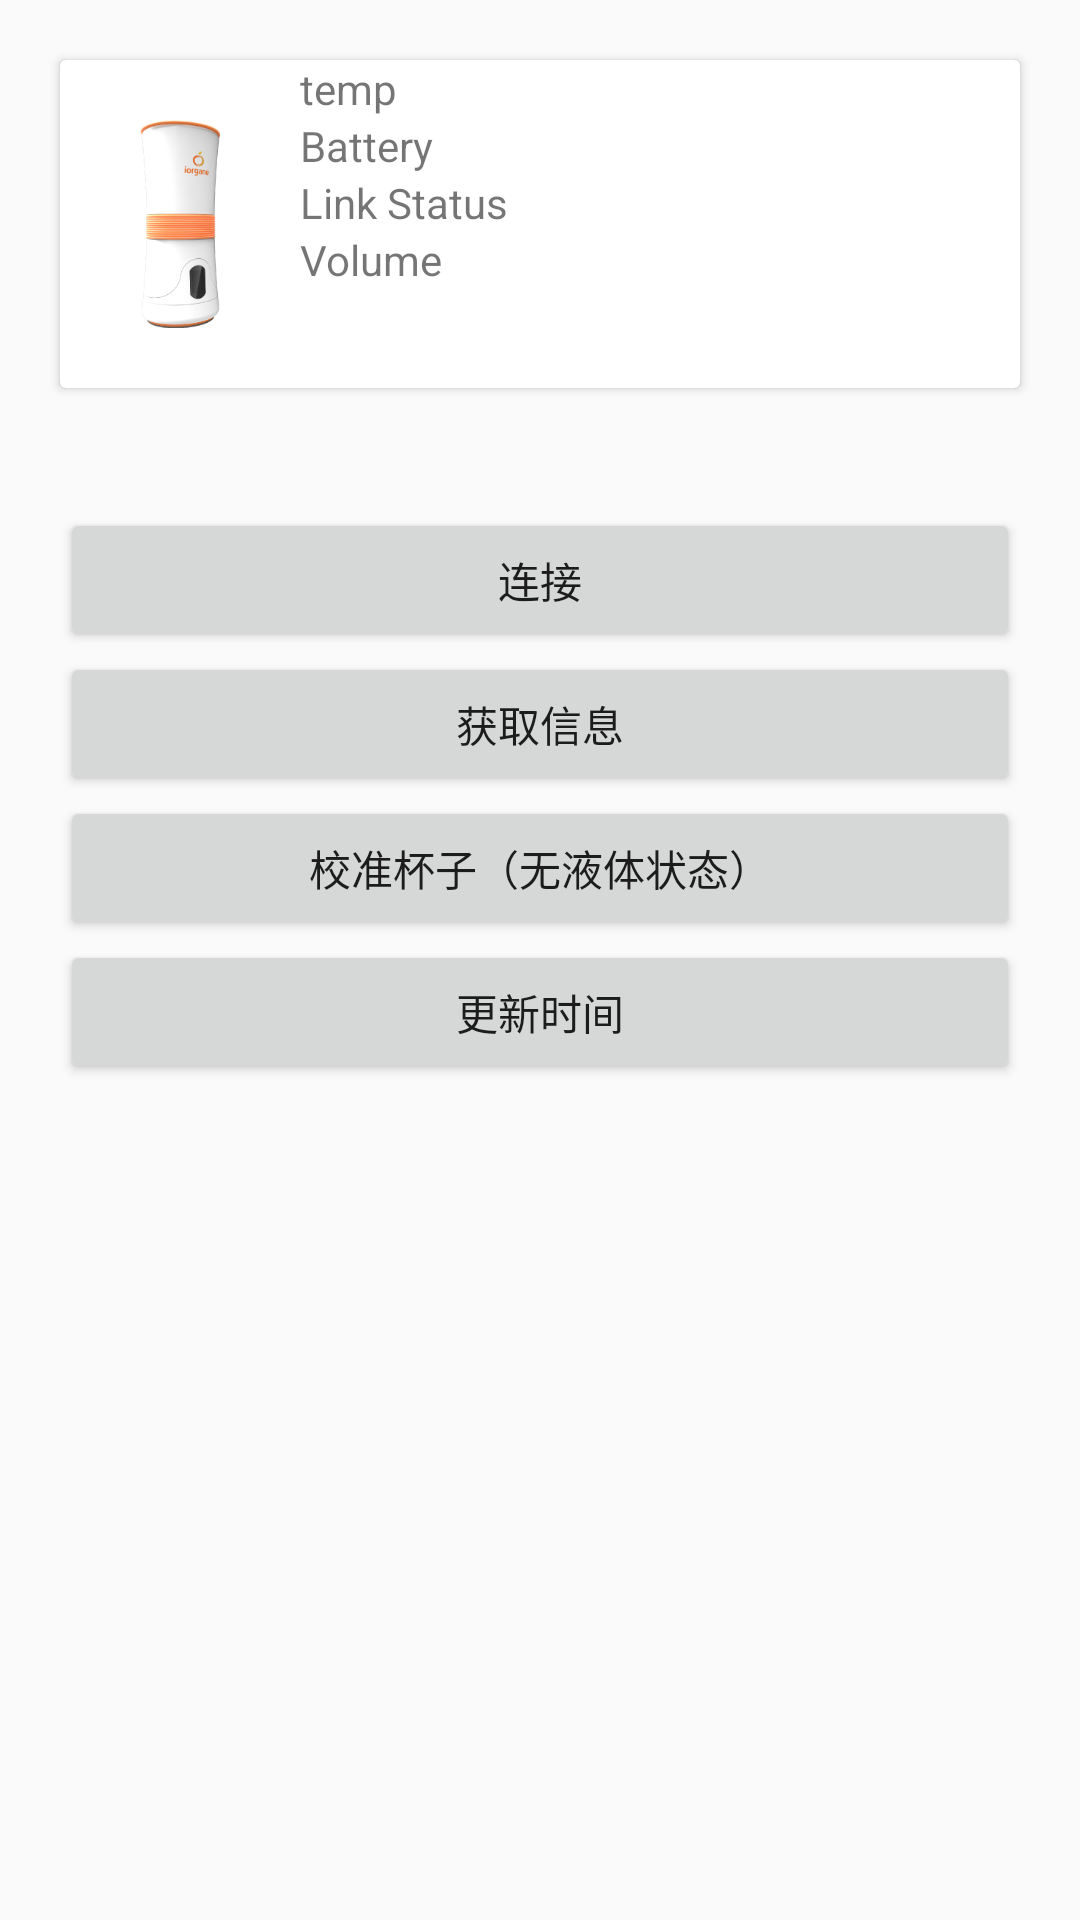

Layout XML and referenced resources for this Android screen:
<!-- AndroidManifest.xml: application theme AppTheme -->
<!-- res/layout/activity_setting.xml -->
<?xml version="1.0" encoding="utf-8"?>
<androidx.constraintlayout.widget.ConstraintLayout xmlns:android="http://schemas.android.com/apk/res/android"
    xmlns:app="http://schemas.android.com/apk/res-auto"
    xmlns:tools="http://schemas.android.com/tools"
    android:layout_width="match_parent"
    android:layout_height="match_parent"
    tools:context=".SettingActivity">

    <LinearLayout
        android:layout_width="match_parent"
        android:layout_height="match_parent"
        android:orientation="vertical"
        tools:layout_editor_absoluteX="1dp"
        tools:layout_editor_absoluteY="1dp">

        <androidx.cardview.widget.CardView
            android:layout_margin="20dp"
            android:layout_width="match_parent"
            android:layout_height="wrap_content">

            <LinearLayout
                android:layout_width="match_parent"
                android:layout_height="match_parent"
                android:orientation="horizontal">

                <ImageView
                    android:layout_margin="20dp"
                    android:layout_gravity="center_vertical"
                    android:layout_width="40.0dip"
                    android:layout_height="69.31998dip"
                    android:layout_marginTop="2.0dip"
                    android:src="@drawable/icon_pic"
                    android:scaleType="centerInside" />

                <LinearLayout
                    android:layout_width="match_parent"
                    android:layout_height="match_parent"
                    android:orientation="vertical">

                    <TextView
                        android:id="@+id/temp_status"
                        android:layout_width="wrap_content"
                        android:layout_height="wrap_content"
                        android:text="temp" />

                    <TextView
                        android:id="@+id/battery_status"
                        android:layout_width="wrap_content"
                        android:layout_height="wrap_content"
                        android:text="Battery" />

                    <TextView
                        android:id="@+id/link_status"
                        android:layout_width="match_parent"
                        android:layout_height="wrap_content"
                        android:text="Link Status" />

                    <TextView
                        android:id="@+id/volume_status"
                        android:layout_width="wrap_content"
                        android:layout_height="wrap_content"
                        android:text="Volume" />
                </LinearLayout>

            </LinearLayout>
        </androidx.cardview.widget.CardView>

        <LinearLayout
            android:layout_margin="20dp"
            android:layout_width="match_parent"
            android:layout_height="match_parent"
            android:orientation="vertical">

            <Button
                android:id="@+id/connect_btn"
                android:layout_width="match_parent"
                android:layout_height="wrap_content"
                android:text="连接" />

            <Button
                android:id="@+id/get_info_btn"
                android:layout_width="match_parent"
                android:layout_height="wrap_content"
                android:text="获取信息" />

            <Button
                android:id="@+id/adjust_cup_btn"
                android:layout_width="match_parent"
                android:layout_height="wrap_content"
                android:text="校准杯子（无液体状态）" />

            <Button
                android:id="@+id/update_time_btn"
                android:layout_width="match_parent"
                android:layout_height="wrap_content"
                android:text="更新时间" />
        </LinearLayout>

    </LinearLayout>
</androidx.constraintlayout.widget.ConstraintLayout>
<!-- resources referenced by this layout -->
<resources>
  <!-- drawable icon_pic: png bitmap (drawable, 22220 bytes) -->
  <style name="AppTheme" parent="Theme.AppCompat.Light.DarkActionBar">
          
          <item name="colorPrimary">@color/colorPrimary</item>
          <item name="colorPrimaryDark">@color/colorPrimaryDark</item>
          <item name="colorAccent">@color/colorAccent</item>
      </style>
  <color name="colorPrimary">#6200EE</color>
  <color name="colorPrimaryDark">#3700B3</color>
  <color name="colorAccent">#03DAC5</color>
</resources>
